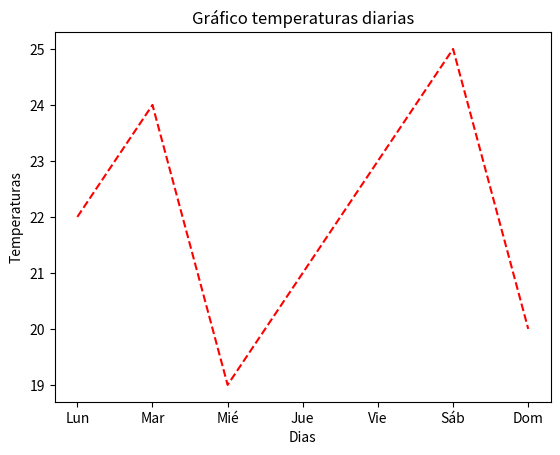

This figure's Python source:
# 3. Guardar el gráfico en un archivo 
# Guarda el gráfico anterior como archivo PNG y PDF. 

import matplotlib.pyplot as plt

dias = ["Lun", "Mar", "Mié", "Jue", "Vie", "Sáb", "Dom"] 
temperaturas = [22, 24, 19, 21, 23, 25, 20]

plt.plot(dias, temperaturas, color='red', linestyle='dashed') 
plt.xlabel('Dias') 
plt.ylabel('Temperaturas') 
plt.title('Gráfico temperaturas diarias') 
plt.savefig("graficoTemperaturas.png")